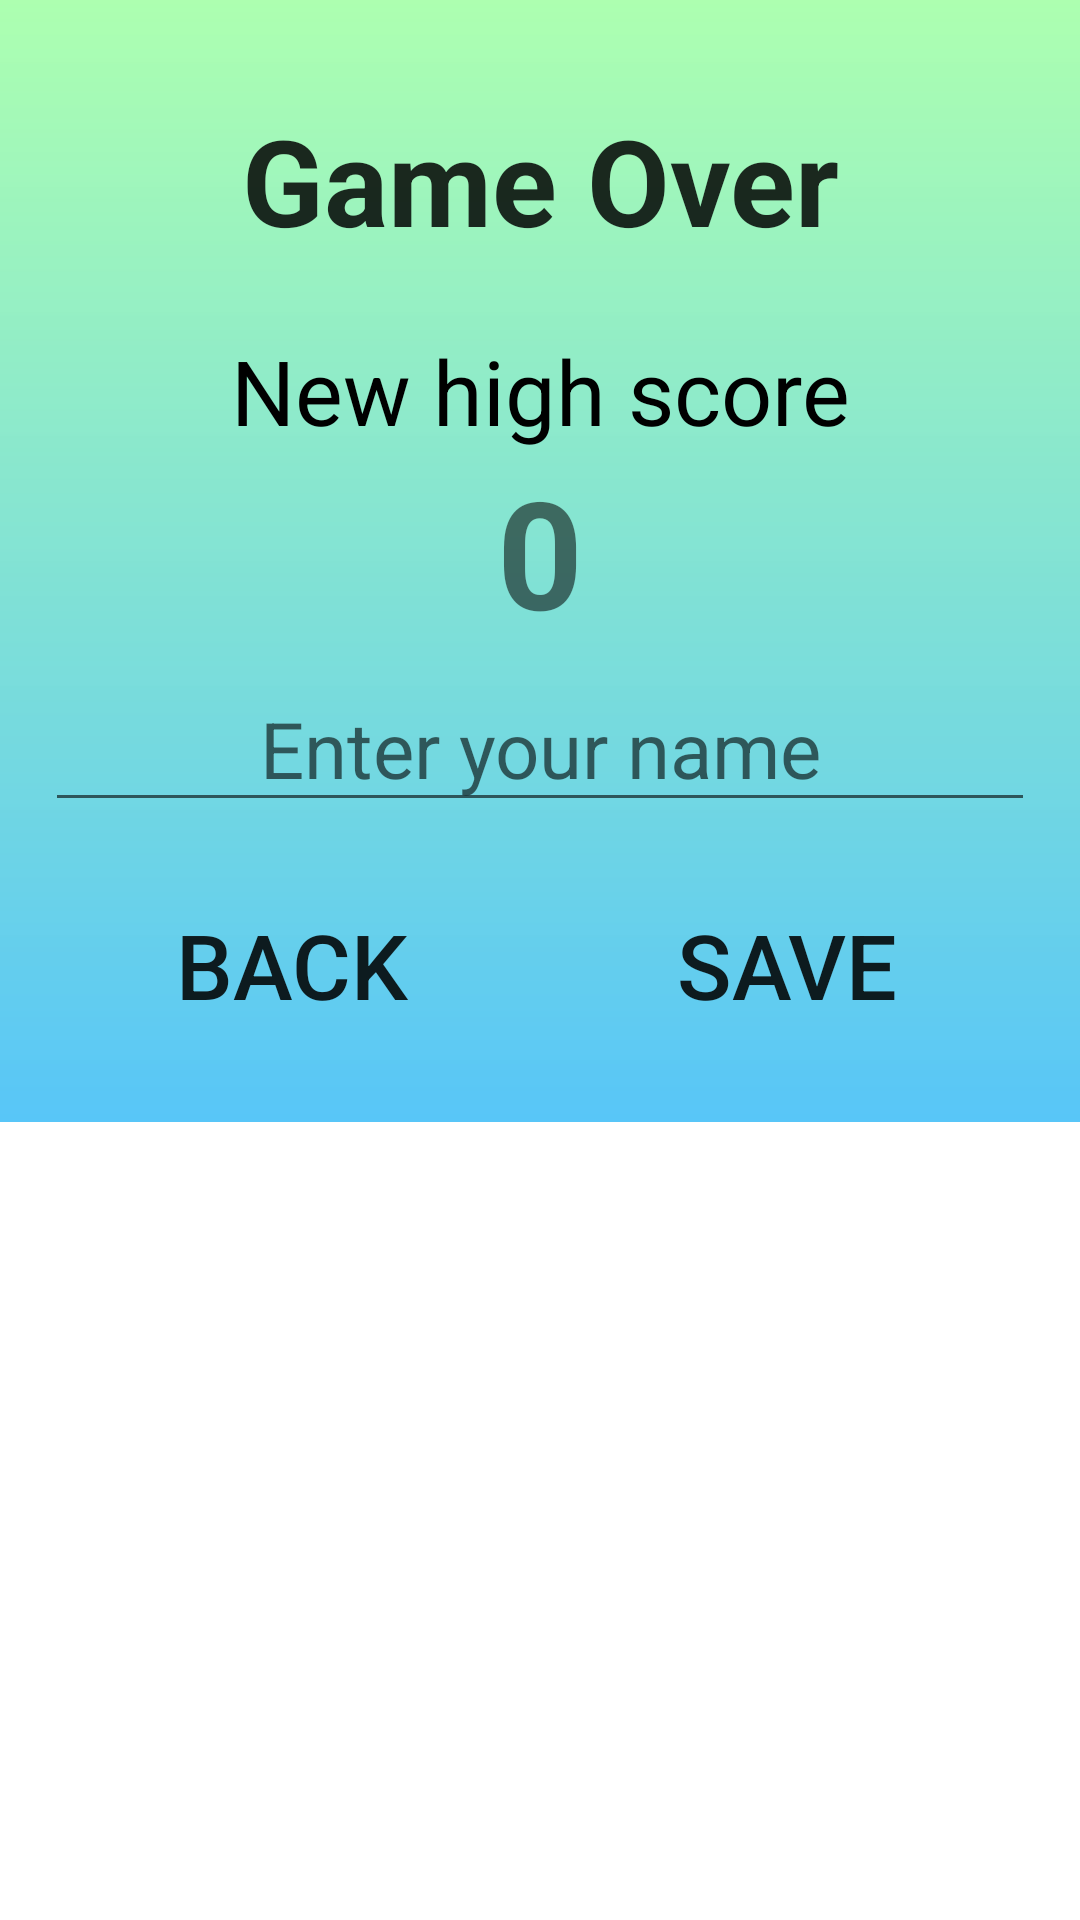

Produce the Android XML layout that renders to this screen, including the resource entries it uses.
<!-- AndroidManifest.xml: application theme AppTheme -->
<!-- res/layout/new_high_score.xml -->
<?xml version="1.0" encoding="UTF-8"?>
<RelativeLayout

    android:orientation="vertical"
    android:layout_height="wrap_content"
    android:layout_width="wrap_content"
    android:id="@+id/highscore_layout"
    android:layout_gravity="center"
    android:background="@android:color/transparent"
    xmlns:android="http://schemas.android.com/apk/res/android" >

    <LinearLayout
        android:orientation="vertical"
        android:layout_height="wrap_content"
        android:layout_width="match_parent"
        android:background="@drawable/bgdialog">

        <TextView
            android:id="@+id/gameoverHs"
            android:layout_width="300dp"
            android:layout_height="100dp"
            android:layout_gravity="center"
            android:gravity="center"
            android:text="@string/game_over"
            android:textColor="#D6000000"
            android:textSize="40sp"
            android:textStyle="bold" />
        <TextView
            android:layout_height="wrap_content"
            android:layout_width="match_parent"
            android:textSize="30sp"
            android:textColor="@color/black"
            android:text="@string/newhscore"
            android:gravity="center"/>

        <TextView
            android:layout_width="wrap_content"
            android:layout_height="wrap_content"
            android:id="@+id/myhighscore"
            android:layout_gravity="center"
            android:textSize="50sp"
            android:textStyle="bold"
            android:text="0"/>

        <LinearLayout
            android:padding="5dp"
            android:layout_width="match_parent"
            android:layout_height="wrap_content"
            android:orientation="horizontal">

            <EditText
                android:layout_width="0dp"
                android:layout_weight="70"
                android:layout_height="match_parent"
                android:textSize="26sp"
                android:gravity="center"
                android:hint="@string/enter_your_name"
                android:id="@+id/username"/>
        </LinearLayout>

        <LinearLayout
            android:padding="5dp"
            android:layout_width="match_parent"
            android:layout_height="wrap_content"
            android:orientation="horizontal">

            <androidx.appcompat.widget.AppCompatButton
                android:layout_width="0dp"
                android:layout_height="75dp"
                android:layout_weight="1"
                android:id="@+id/return_to_menu"
                android:src="@drawable/ic_arrow_back_black_24dp"
                android:textSize="30sp"
                android:text="@string/back"
                android:background="#00000000"/>

            <androidx.appcompat.widget.AppCompatButton
            android:layout_width="0dp"
                android:layout_height="75dp"
                android:layout_weight="1"
                android:id="@+id/return_to_game"
                android:textSize="30sp"
                android:text="@string/save"
                android:background="#00000000"/>

        </LinearLayout>


    </LinearLayout>

</RelativeLayout>
<!-- resources referenced by this layout -->
<resources>
  <color name="black">#000000</color>
  <!-- drawable bgdialog (drawable) -->
  <?xml version="1.0" encoding="utf-8"?>
  <shape
      xmlns:android="http://schemas.android.com/apk/res/android">
  
  
      <gradient
          android:endColor="#A903A9F4"
          android:startColor="#A07CFF81"
          android:angle="270"/>
  
      <padding
          android:left="10dp"
          android:top="10dp"
          android:right="10dp"
          android:bottom="10dp" />
  </shape>
  <string name="back">BACK</string>
  <string name="enter_your_name">Enter your name</string>
  <string name="game_over">Game Over</string>
  <string name="newhscore">New high score</string>
  <string name="save">SAVE</string>
  <style name="AppTheme" parent="Theme.MaterialComponents.Light.DarkActionBar">
  
          
          <item name="colorPrimary">@color/colorPrimary</item>
          <item name="colorPrimaryDark">@color/colorPrimaryDark</item>
          <item name="colorAccent">@color/colorAccent</item>
  
      </style>
  <color name="colorPrimary">#6200EE</color>
  <color name="colorPrimaryDark">#3B0885</color>
  <color name="colorAccent">#0DDEFF</color>
</resources>
